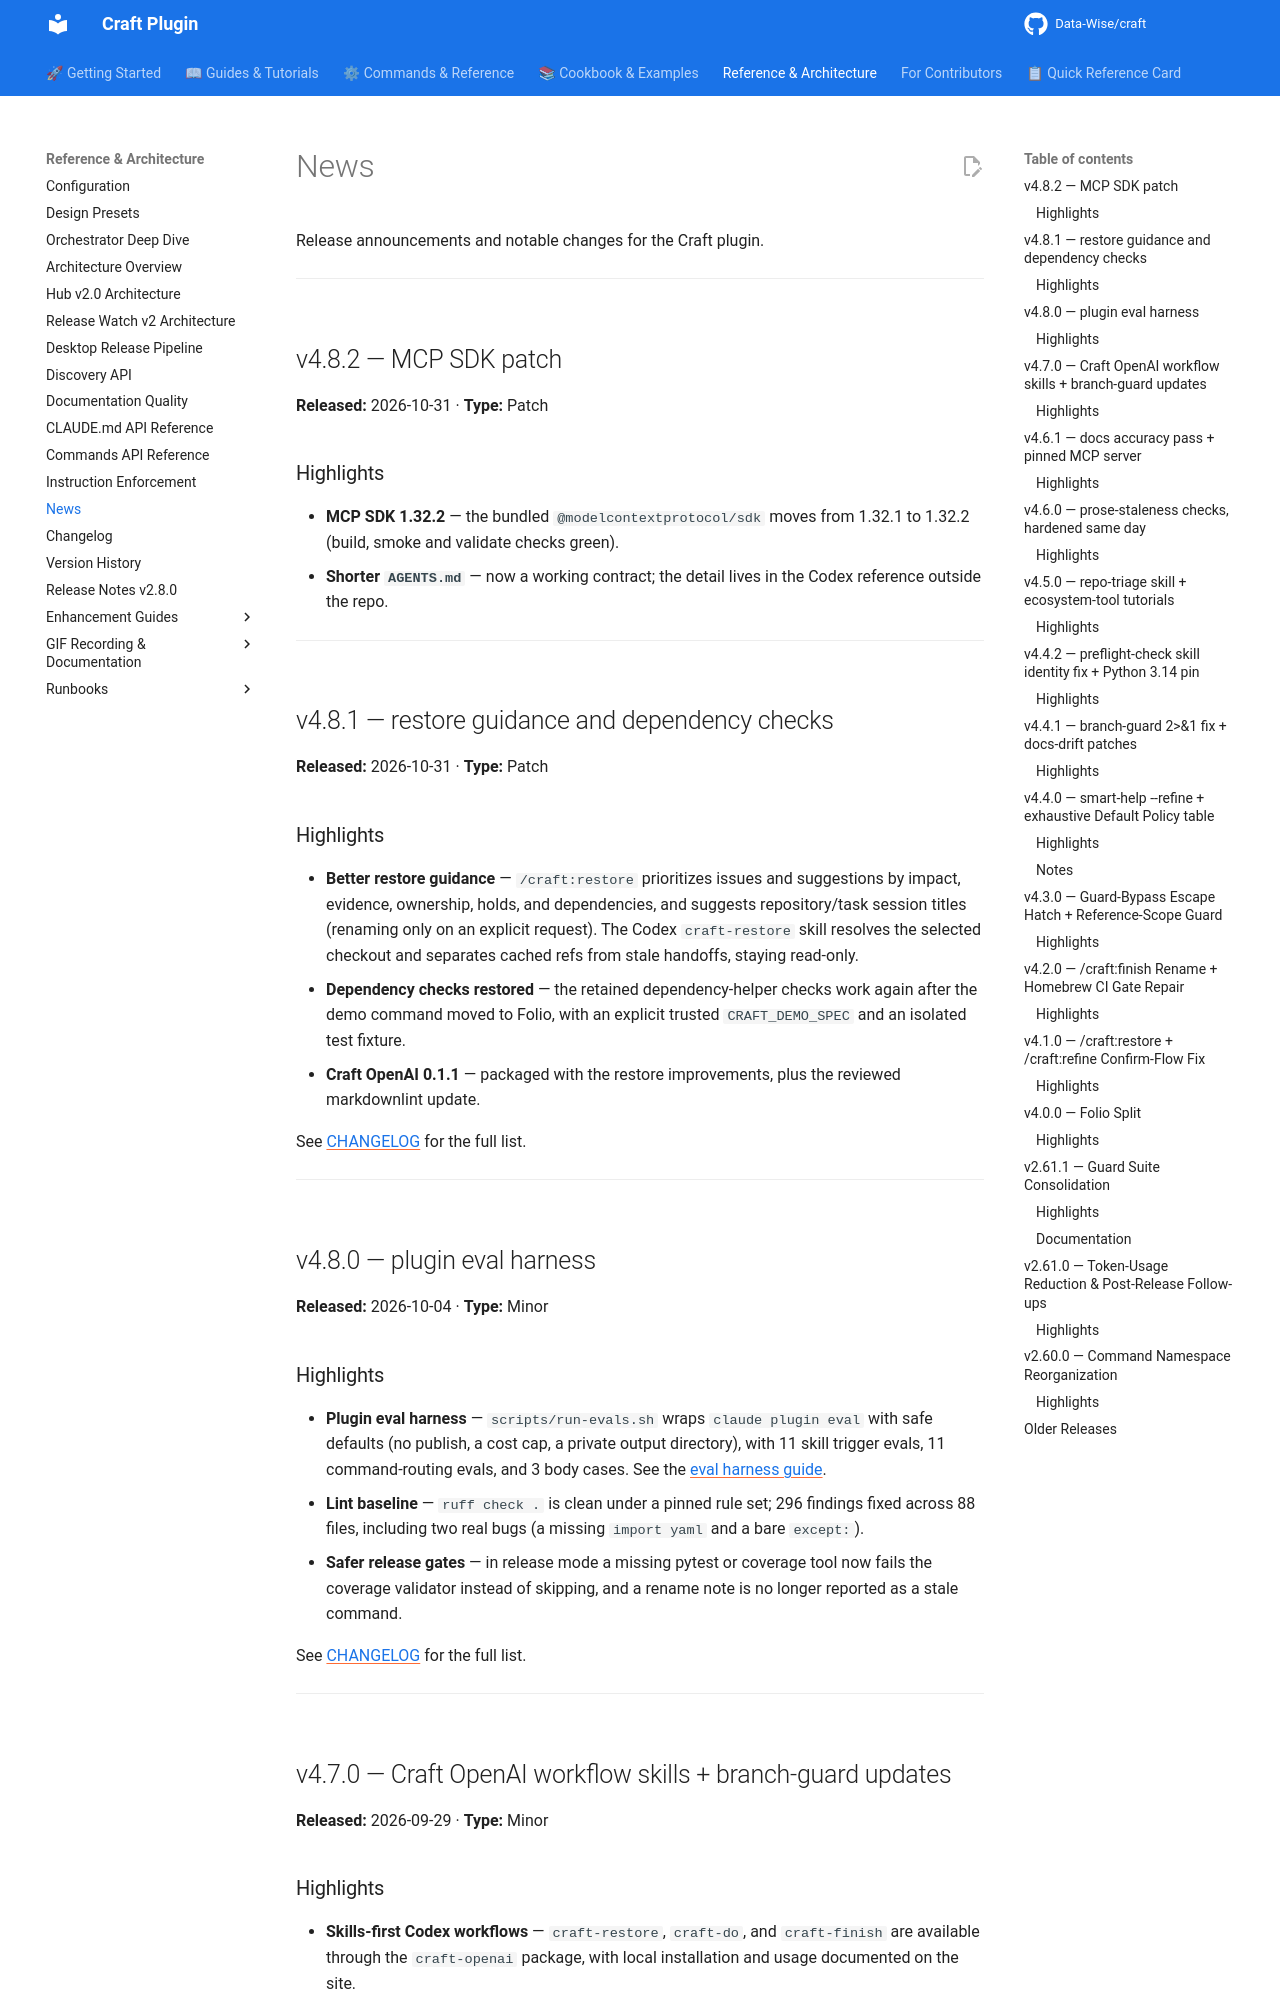

repository: Data-Wise/craft · page: NEWS/index.html · generator: mkdocs

# News

Release announcements and notable changes for the Craft plugin.

---

## v4.8.2 — MCP SDK patch

**Released:** 2026-10-31 · **Type:** Patch

### Highlights

- **MCP SDK 1.32.2** — the bundled `@modelcontextprotocol/sdk` moves from 1.32.1 to
  1.32.2 (build, smoke and validate checks green).
- **Shorter `AGENTS.md`** — now a working contract; the detail lives in the Codex
  reference outside the repo.

---

## v4.8.1 — restore guidance and dependency checks

**Released:** 2026-10-31 · **Type:** Patch

### Highlights

- **Better restore guidance** — `/craft:restore` prioritizes issues and suggestions by impact,
  evidence, ownership, holds, and dependencies, and suggests repository/task session titles
  (renaming only on an explicit request). The Codex `craft-restore` skill resolves the selected
  checkout and separates cached refs from stale handoffs, staying read-only.
- **Dependency checks restored** — the retained dependency-helper checks work again after the demo
  command moved to Folio, with an explicit trusted `CRAFT_DEMO_SPEC` and an isolated test fixture.
- **Craft OpenAI 0.1.1** — packaged with the restore improvements, plus the reviewed markdownlint update.

See [CHANGELOG](CHANGELOG.md) for the full list.

---

## v4.8.0 — plugin eval harness

**Released:** 2026-10-04 · **Type:** Minor

### Highlights

- **Plugin eval harness** — `scripts/run-evals.sh` wraps `claude plugin eval` with safe defaults
  (no publish, a cost cap, a private output directory), with 11 skill trigger evals, 11
  command-routing evals, and 3 body cases. See the [eval harness guide](guide/eval-harness.md).
- **Lint baseline** — `ruff check .` is clean under a pinned rule set; 296 findings fixed across
  88 files, including two real bugs (a missing `import yaml` and a bare `except:`).
- **Safer release gates** — in release mode a missing pytest or coverage tool now fails the
  coverage validator instead of skipping, and a rename note is no longer reported as a stale command.

See [CHANGELOG](CHANGELOG.md) for the full list.

---

## v4.7.0 — Craft OpenAI workflow skills + branch-guard updates

**Released:** 2026-09-29 · **Type:** Minor

### Highlights

- **Skills-first Codex workflows** — `craft-restore`, `craft-do`, and `craft-finish` are available
  through the `craft-openai` package, with local installation and usage documented on the site.
- **Branch-guard improvements** — synced command behavior and remediation details with cc-config,
  including clearer confirmations and safer force-delete/push-refspec detection.
- **Release reliability** — expanded regression coverage above the 90% release threshold and fixed
  CLAUDE.md updater replacement handling and allowlist reset ownership.

See [CHANGELOG](CHANGELOG.md) for the full list.

---

## v4.6.1 — docs accuracy pass + pinned MCP server

**Released:** 2026-09-23 · **Type:** Patch
